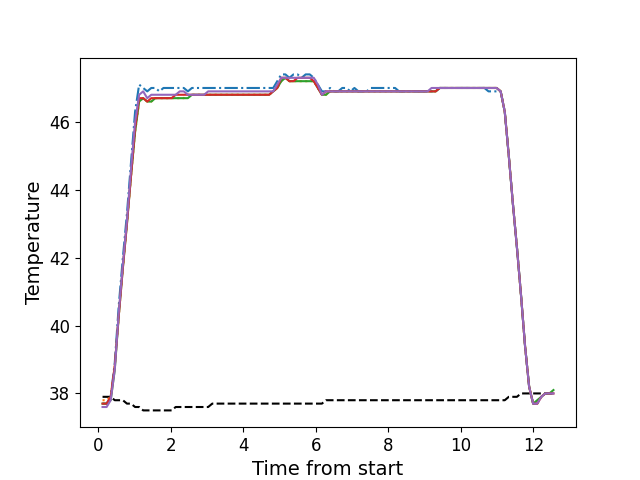

The file beside this chart, header and first rows:
, times, neutral, z1, z2, z3, z4, z5
0, 0.1136, 37.9, 37.7, 37.8, 37.7, 37.7, 37.6
1, 0.2258, 37.9, 37.7, 37.8, 37.7, 37.7, 37.6
2, 0.3384, 37.9, 37.9, 37.9, 37.8, 37.9, 37.8
3, 0.4503, 37.8, 38.9, 38.8, 38.7, 38.8, 38.7
4, 0.5615, 37.8, 40.6, 40.3, 40.3, 40.3, 40.4
5, 0.6741, 37.8, 42.0, 41.7, 41.7, 41.7, 41.8
6, 0.7867, 37.7, 43.3, 43.0, 43.0, 43.0, 43.1
7, 0.8983, 37.7, 44.8, 44.4, 44.4, 44.4, 44.6
8, 1.011, 37.6, 46.3, 45.7, 45.7, 45.8, 46.0
9, 1.123, 37.6, 47.1, 46.6, 46.6, 46.7, 46.8
10, 1.235, 37.5, 47.0, 46.7, 46.7, 46.7, 46.9
11, 1.347, 37.5, 46.9, 46.6, 46.6, 46.6, 46.7
12, 1.458, 37.5, 47.0, 46.6, 46.6, 46.7, 46.8
13, 1.571, 37.5, 47.0, 46.7, 46.7, 46.7, 46.8
14, 1.683, 37.5, 46.9, 46.7, 46.7, 46.7, 46.8
15, 1.794, 37.5, 47.0, 46.7, 46.7, 46.7, 46.8
16, 1.907, 37.5, 47.0, 46.7, 46.7, 46.7, 46.8
17, 2.019, 37.5, 47.0, 46.7, 46.7, 46.7, 46.8
18, 2.131, 37.6, 47.0, 46.7, 46.7, 46.8, 46.8
19, 2.243, 37.6, 47.0, 46.7, 46.7, 46.8, 46.9
20, 2.355, 37.6, 47.0, 46.7, 46.7, 46.8, 46.9
21, 2.468, 37.6, 46.9, 46.8, 46.7, 46.8, 46.8
22, 2.58, 37.6, 47.0, 46.8, 46.8, 46.8, 46.8
23, 2.691, 37.6, 47.0, 46.8, 46.8, 46.8, 46.8
24, 2.804, 37.6, 47.0, 46.8, 46.8, 46.8, 46.8
25, 2.915, 37.6, 47.0, 46.8, 46.8, 46.8, 46.8
26, 3.028, 37.6, 47.0, 46.8, 46.8, 46.8, 46.9
27, 3.14, 37.7, 47.0, 46.8, 46.8, 46.8, 46.9
28, 3.252, 37.7, 47.0, 46.8, 46.8, 46.8, 46.9
29, 3.364, 37.7, 47.0, 46.8, 46.8, 46.8, 46.9
30, 3.476, 37.7, 47.0, 46.8, 46.8, 46.8, 46.9
31, 3.587, 37.7, 47.0, 46.8, 46.8, 46.8, 46.9
32, 3.7, 37.7, 47.0, 46.8, 46.8, 46.8, 46.9
33, 3.812, 37.7, 47.0, 46.8, 46.8, 46.8, 46.9
34, 3.924, 37.7, 47.0, 46.8, 46.8, 46.8, 46.9
35, 4.036, 37.7, 47.0, 46.8, 46.8, 46.8, 46.9
36, 4.149, 37.7, 47.0, 46.8, 46.8, 46.8, 46.9
37, 4.26, 37.7, 47.0, 46.8, 46.8, 46.8, 46.9
38, 4.372, 37.7, 47.0, 46.8, 46.8, 46.8, 46.9
39, 4.484, 37.7, 47.0, 46.8, 46.8, 46.8, 46.9
40, 4.597, 37.7, 47.0, 46.8, 46.8, 46.8, 46.9
41, 4.708, 37.7, 47.0, 46.8, 46.8, 46.8, 46.9
42, 4.821, 37.7, 47.0, 46.9, 46.9, 46.9, 46.9
43, 4.933, 37.7, 47.2, 47.0, 47.0, 47.0, 47.1
44, 5.044, 37.7, 47.4, 47.2, 47.2, 47.3, 47.3
45, 5.157, 37.7, 47.4, 47.3, 47.3, 47.3, 47.3
46, 5.268, 37.7, 47.3, 47.2, 47.2, 47.2, 47.3
47, 5.381, 37.7, 47.4, 47.2, 47.2, 47.2, 47.3
48, 5.493, 37.7, 47.4, 47.2, 47.2, 47.3, 47.3
49, 5.604, 37.7, 47.3, 47.2, 47.2, 47.3, 47.3
50, 5.717, 37.7, 47.4, 47.2, 47.2, 47.3, 47.3
51, 5.829, 37.7, 47.4, 47.2, 47.2, 47.3, 47.3
52, 5.941, 37.7, 47.3, 47.2, 47.2, 47.2, 47.3
53, 6.053, 37.7, 47.1, 47.0, 47.0, 47.0, 47.1
54, 6.165, 37.7, 46.9, 46.8, 46.8, 46.8, 46.8
55, 6.278, 37.8, 46.9, 46.8, 46.8, 46.9, 46.9
56, 6.39, 37.8, 47.0, 46.9, 46.9, 46.9, 46.9
57, 6.501, 37.8, 46.9, 46.9, 46.9, 46.9, 46.9
58, 6.613, 37.8, 46.9, 46.9, 46.9, 46.9, 46.9
59, 6.726, 37.8, 47.0, 46.9, 46.9, 46.9, 46.9
... 52 more rows
